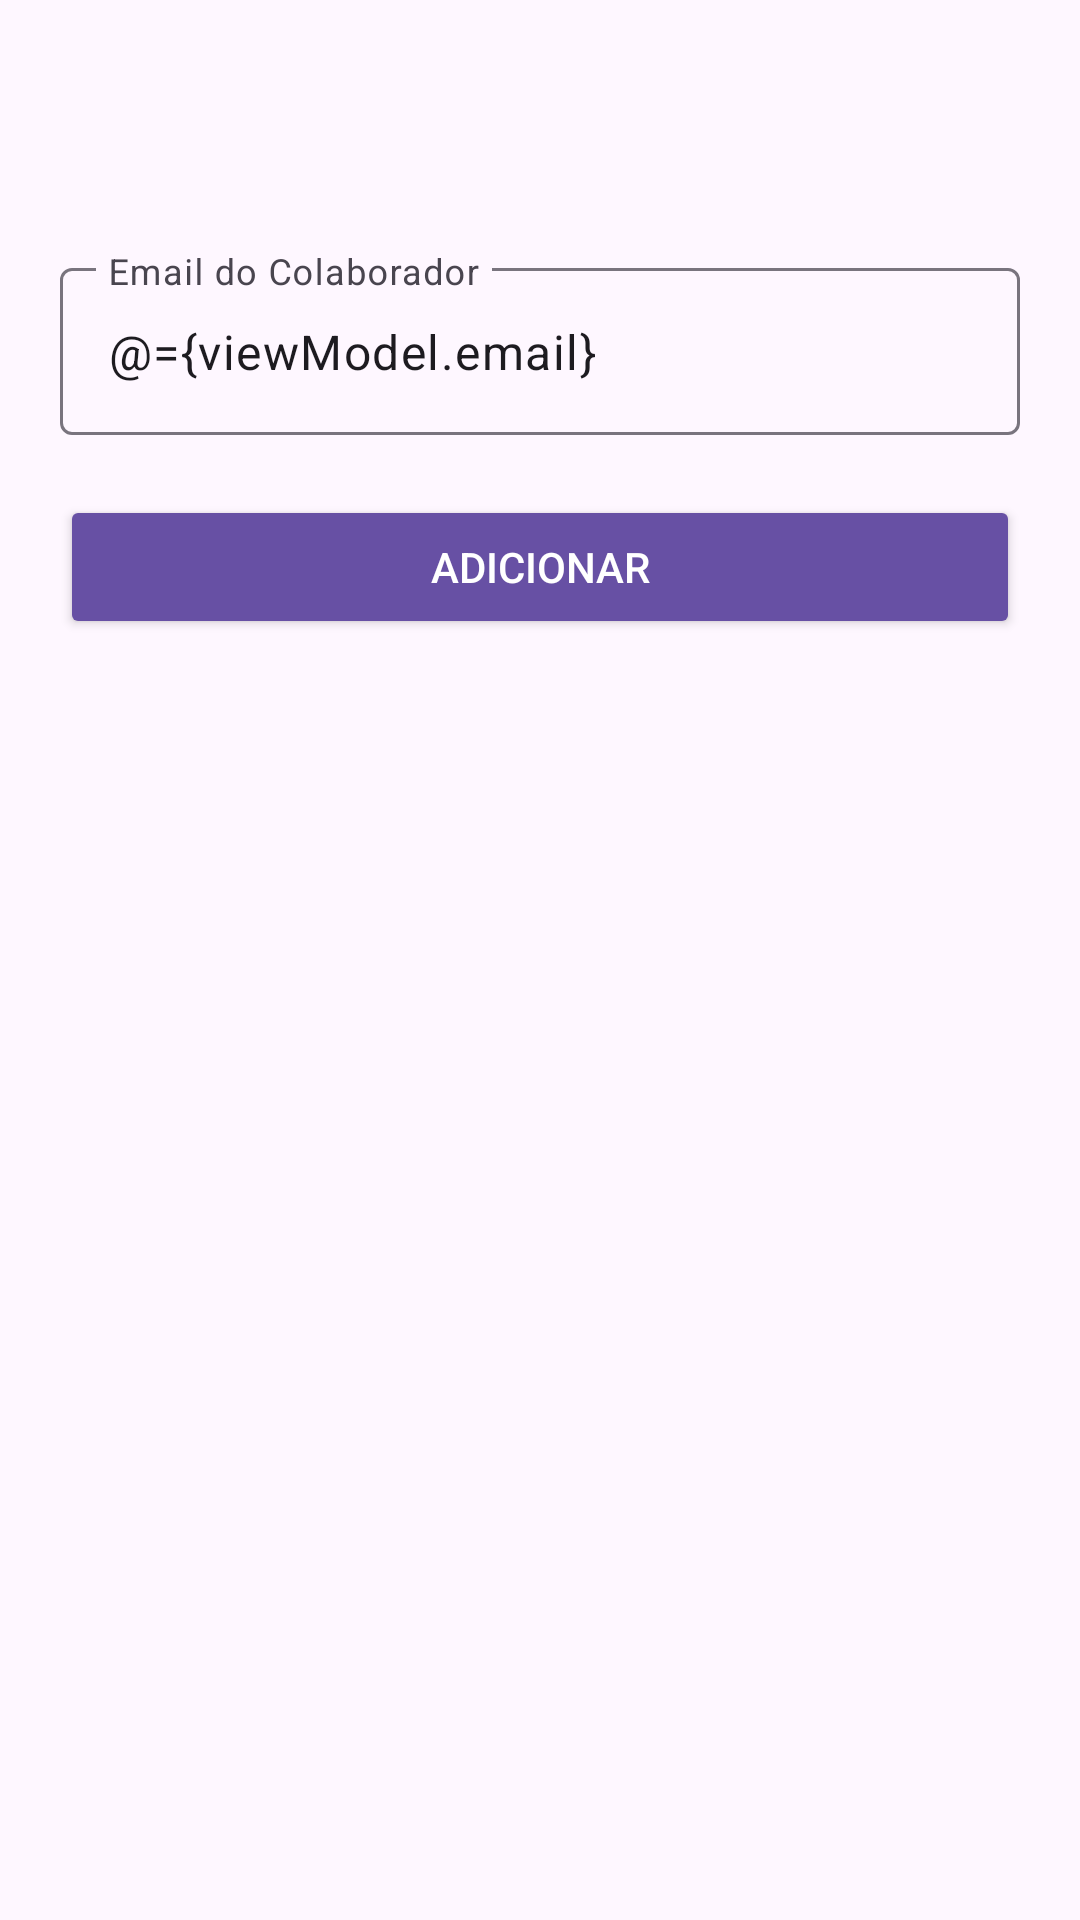

This screen was rendered from an Android layout file. Write that file and the resources it references.
<!-- AndroidManifest.xml: application theme Theme.QuadroAgil -->
<!-- res/layout/fragment_adicionar_colaborador.xml -->
<?xml version="1.0" encoding="utf-8"?>
<layout xmlns:android="http://schemas.android.com/apk/res/android"
    xmlns:app="http://schemas.android.com/apk/res-auto">

    <data>
        <variable
            name="viewModel"
            type="com.example.quadroagil.ui.viewmodel.projeto.AdicionarColaboradorViewModel"/>
    </data>



    <ScrollView
        android:layout_width="match_parent"
        android:layout_height="match_parent"
        android:padding="20dp">


        <LinearLayout
            android:orientation="vertical"
            android:layout_width="match_parent"
            android:layout_height="wrap_content">

            <androidx.appcompat.widget.Toolbar
                android:id="@+id/toolbarTask"
                android:layout_width="match_parent"
                android:layout_height="wrap_content" />


            
            <com.google.android.material.textfield.TextInputLayout
                android:layout_width="match_parent"
                android:layout_height="wrap_content"
                android:hint="Email do Colaborador">

                <com.google.android.material.textfield.TextInputEditText
                    android:id="@+id/EmailColaborador"
                    android:layout_width="match_parent"
                    android:layout_height="wrap_content"
                    android:text="@={viewModel.email}"/>
            </com.google.android.material.textfield.TextInputLayout>
            <View
                android:layout_width="match_parent"
                android:layout_height="20dp"/>

            
            <Button
                android:id="@+id/btnAdicionar"
                android:layout_width="match_parent"
                android:layout_height="48dp"
                android:text="Adicionar"
                android:textColor="@android:color/white"
                android:backgroundTint="@color/purple_500"
                android:onClick="@{() -> viewModel.adicionarColaborador()}"/>
        </LinearLayout>
    </ScrollView>
</layout>
<!-- resources referenced by this layout -->
<resources>
  <color name="purple_500">#6750A4</color>
  <style name="Theme.QuadroAgil" parent="Base.Theme.QuadroAgil" />
  <style name="Base.Theme.QuadroAgil" parent="Theme.Material3.DayNight.NoActionBar">
          
          
      </style>
</resources>
